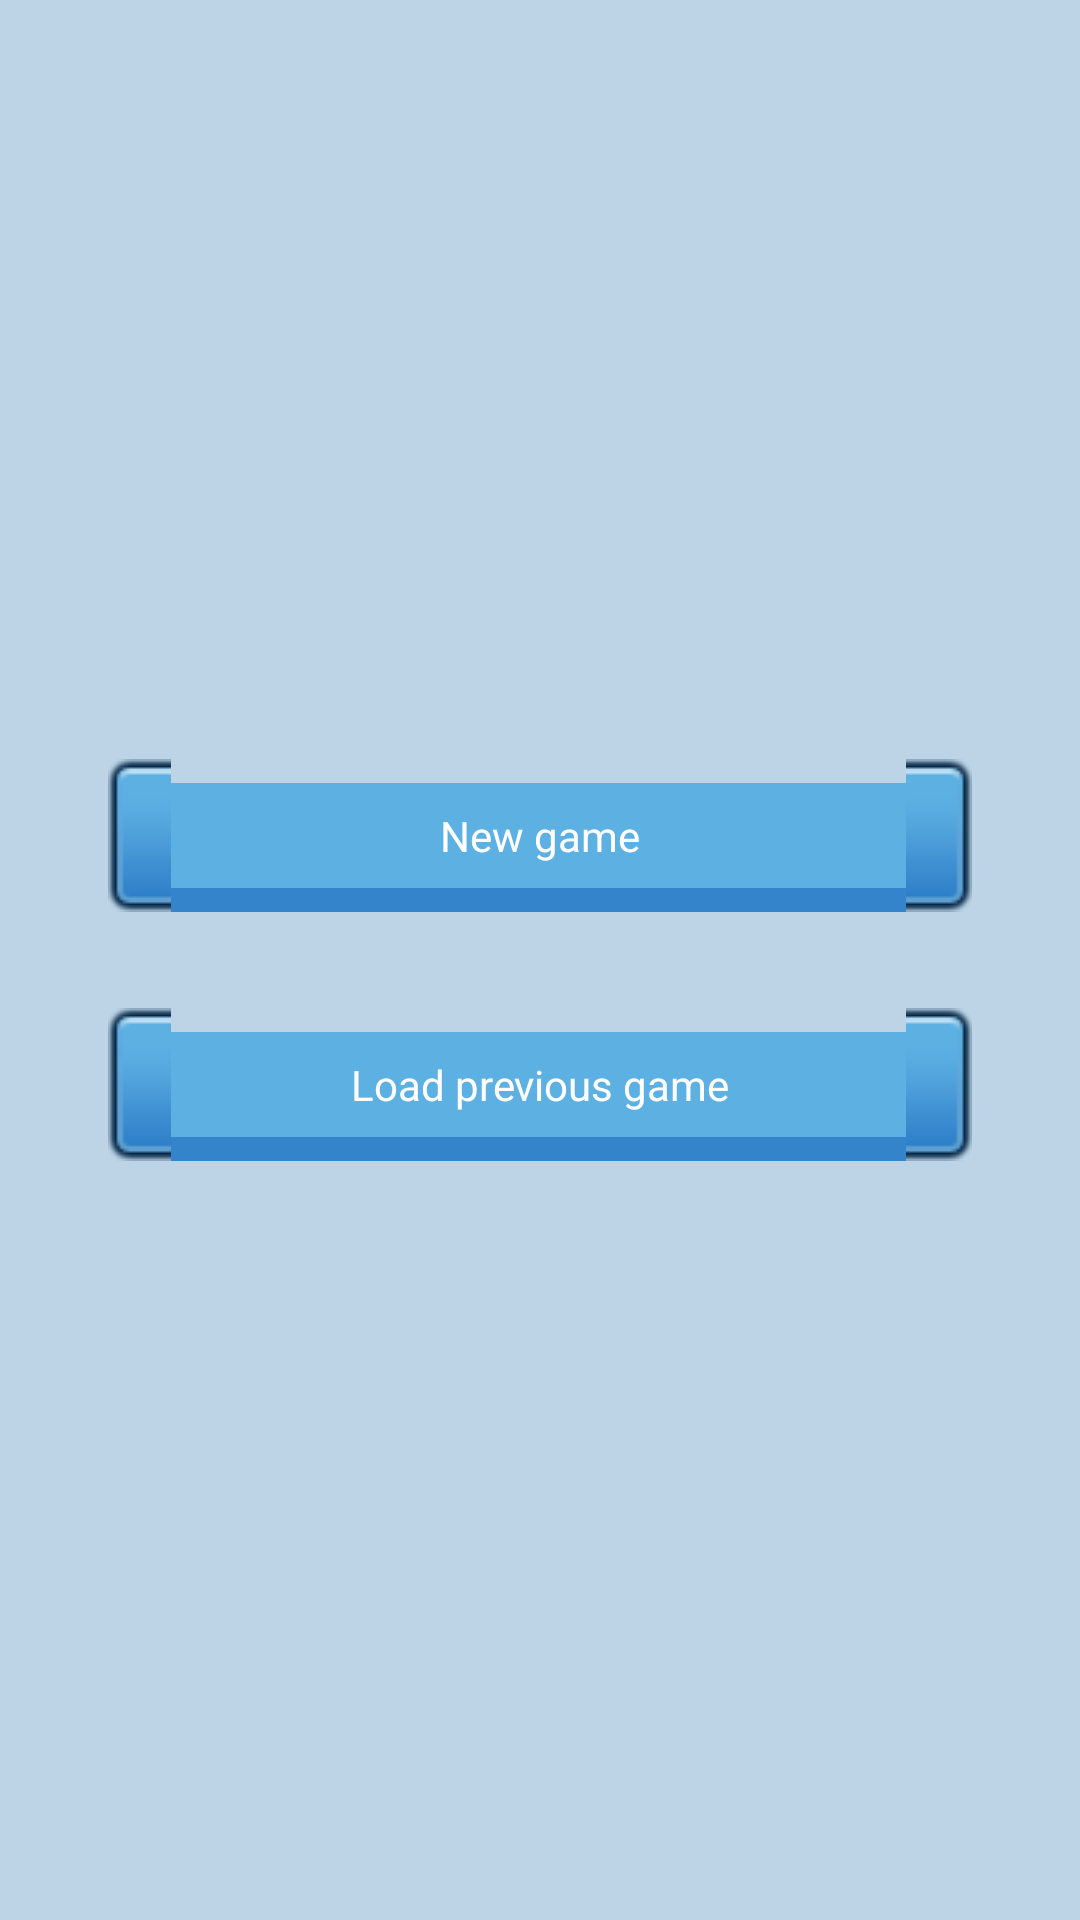

Reconstruct the res/layout file that produces this screen, plus the resources it refers to.
<!-- AndroidManifest.xml: application theme AppTheme -->
<!-- res/layout/activity_singleplayer_menu.xml -->
<?xml version="1.0" encoding="utf-8"?>
<LinearLayout xmlns:android="http://schemas.android.com/apk/res/android"
    xmlns:tools="http://schemas.android.com/tools"
    android:layout_width="match_parent"
    android:layout_height="match_parent"
    android:paddingBottom="@dimen/activity_vertical_margin"
    android:paddingLeft="@dimen/activity_horizontal_margin"
    android:paddingRight="@dimen/activity_horizontal_margin"
    android:paddingTop="@dimen/activity_vertical_margin"
    android:gravity="center"
    android:background="@color/paleBlue"
    tools:context="fr.info.orleans.androidbattleship.activities.SingleplayerMenuActivity">

    <TableLayout
        android:layout_width="@dimen/tablelayout_width"
        android:layout_height="wrap_content">
        <Button style="@style/ButtonTheme"
            android:id="@+id/button_new_game"
            android:text="@string/button_new_game_text"/>
        <Button style="@style/ButtonTheme"
            android:id="@+id/button_load_game"
            android:text="@string/button_load_game_text" />
    </TableLayout>

</LinearLayout>
<!-- resources referenced by this layout -->
<resources>
  <color name="paleBlue">#BCD4E6</color>
  <dimen name="activity_horizontal_margin">16dp</dimen>
  <dimen name="activity_vertical_margin">16dp</dimen>
  <dimen name="tablelayout_width">320dp</dimen>
  <string name="button_load_game_text">Load previous game</string>
  <string name="button_new_game_text">New game</string>
  <style name="ButtonTheme" parent="android:Widget.Button">
          <item name="android:background">@drawable/button</item>
          <item name="android:layout_width">wrap_content</item>
          <item name="android:layout_height">wrap_content</item>
          <item name="android:layout_margin">@dimen/button_layout_margin</item>
          <item name="android:padding">@dimen/button_padding</item>
          <item name="android:textColor">@android:color/white</item>
      </style>
  <style name="AppTheme" parent="Base.Theme.AppCompat.Light.DarkActionBar">
          
          <item name="colorPrimary">@color/colorPrimary</item>
          <item name="colorPrimaryDark">@color/colorPrimaryDark</item>
          <item name="colorAccent">@color/colorAccent</item>
      </style>
  <!-- drawable button (drawable) -->
  <?xml version="1.0" encoding="utf-8"?>
  <selector xmlns:android="http://schemas.android.com/apk/res/android">
      <item android:state_pressed="true"
          android:drawable="@drawable/blue_dark" />
      <item android:state_focused="true"
          android:drawable="@drawable/blue_dark" />
      <item android:drawable="@drawable/blue_light" />
  </selector>
  <dimen name="button_layout_margin">16dp</dimen>
  <dimen name="button_padding">16dp</dimen>
  <color name="colorPrimary">#3F51B5</color>
  <color name="colorPrimaryDark">#303F9F</color>
  <color name="colorAccent">@android:color/holo_blue_light</color>
</resources>
